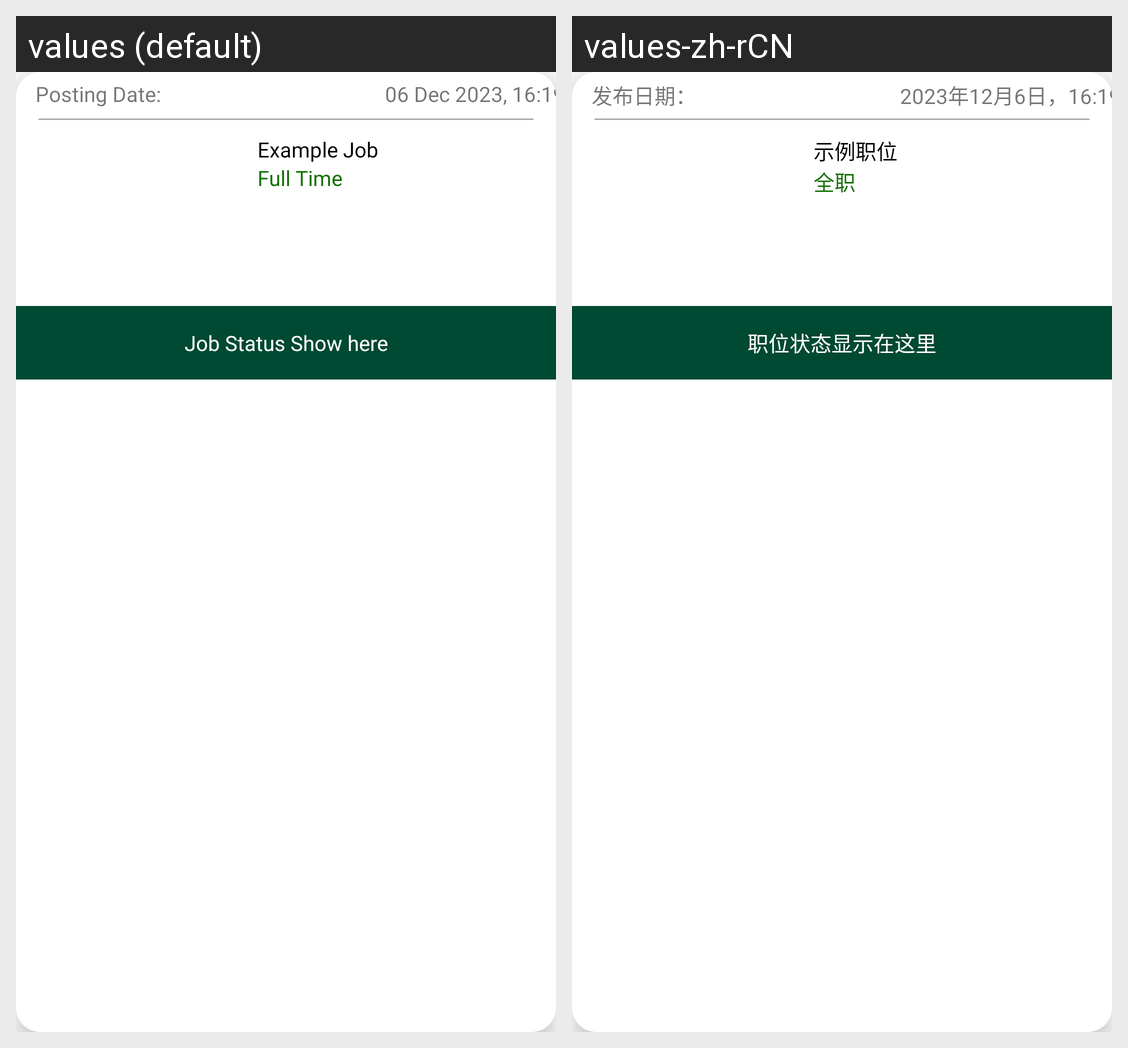

Translations of the strings shown on this Android screen, per locale in the grid:
Android screen res/layout/job_item_user.xml rendered under 2 locales, left to right: values (default), values-zh-rCN. Device: Nexus 5 (rendered at 1080×1920; each locale shown at half size, 540×960, under a caption strip naming it); theme Theme.EasyJob.
Strings drawn on this screen, with the default value and each locale's value (text and hints the layout hard-codes, and strings that could not be matched under every locale, appear in the picture but are not listed):

posting_date_title
  values: Posting Date:
  values-zh-rCN: 发布日期：

posting_date
  values: 06 Dec 2023, 16:19
  values-zh-rCN: 2023年12月6日，16:19

example_job_title
  values: Example Job
  values-zh-rCN: 示例职位

example_job_type
  values: Full Time
  values-zh-rCN: 全职

example_job_status
  values: Job Status Show here
  values-zh-rCN: 职位状态显示在这里
